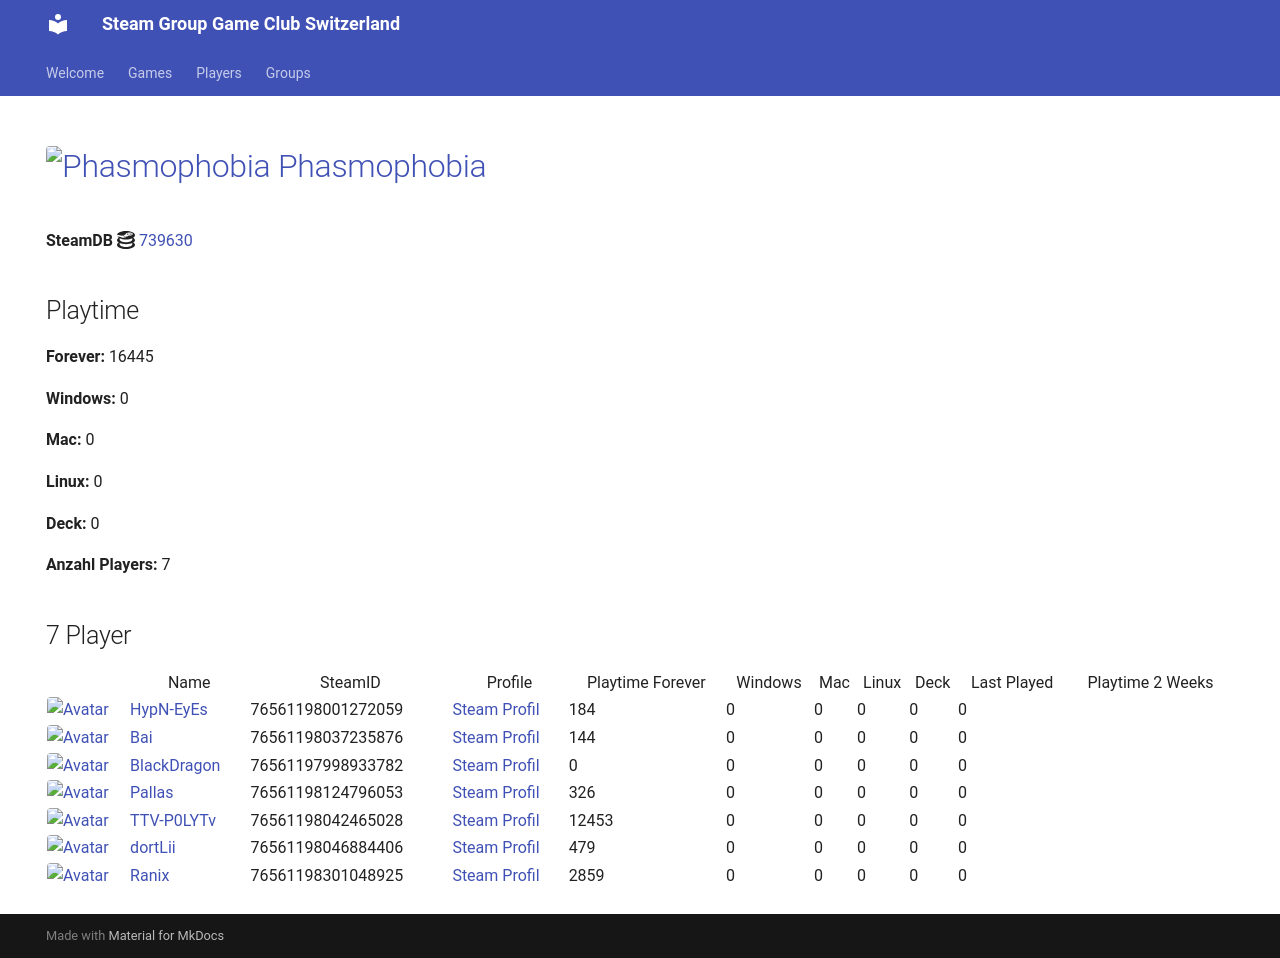

repository: Game-Club-Switzerland/steam.gameclub.ch · page: game/739630/index.html · generator: mkdocs

---
hide:
  - navigation
  - toc
---
# <a href="https://store.steampowered.com/app/739630"><img src="https://media.steampowered.com/steamcommunity/public/images/apps/739630/125673b382059f666ec81477173380a76e1df0be.jpg" alt="Phasmophobia" style="width:32px;height:32px;border-radius:4px;" /> Phasmophobia</a>

**SteamDB :simple-steamdb:** <a href="https://steamdb.info/app/739630">739630</a>

## Playtime

**Forever:** 45006

**Windows:** 0

**Mac:** 0

**Linux:** 0

**Deck:** 0

**Anzahl Players:** 11
## 11 Player

<table id="charts-table" class="display" style="width:100%">
            <thead>
                <tr>
                    <th></th>
                    <th>Name</th>
                    <th>SteamID</th>
                    <th>Profile</th>
                    <th>Playtime Forever</th>
                    <th>Windows</th>
                    <th>Mac</th>
                    <th>Linux</th>
                    <th>Deck</th>
                    <th>Last Played</th>
                    <th>Playtime 2 Weeks</th>
                </tr>
            </thead>
            <tbody>
        <tr>
<td><a href="/player/76561198001272059" target="_blank" title="HypN-EyEs"><img src="https://avatars.steamstatic.com/18cf9e93edbe79213f24fd277a0c8fc05e9ec68f_full.jpg" alt="Avatar" style="width:48px;height:48px;border-radius:4px;"></a></td><td><a href="/player/76561198001272059" target="_blank" title="HypN-EyEs">HypN-EyEs</a></td><td>76561198001272059</td><td><a href="https://steamcommunity.com/id/HypN-EyEs/" target="_blank">Steam Profil</a></td><td>184</td><td>0</td><td>0</td><td>0</td><td>0</td><td>0</td><td></td></tr>
<tr>
<td><a href="/player/76561198042465028" target="_blank" title="TTV-P0LYTv"><img src="https://avatars.steamstatic.com/95d8f1c00bbdc43e289e494f3dad027a6f930ac4_full.jpg" alt="Avatar" style="width:48px;height:48px;border-radius:4px;"></a></td><td><a href="/player/76561198042465028" target="_blank" title="TTV-P0LYTv">TTV-P0LYTv</a></td><td>76561198042465028</td><td><a href="https://steamcommunity.com/id/SSEhArDcOrE/" target="_blank">Steam Profil</a></td><td>9785</td><td>0</td><td>0</td><td>0</td><td>0</td><td>0</td><td>125</td></tr>
<tr>
<td><a href="/player/76561198112257105" target="_blank" title="ΠΞΧUS_4202"><img src="https://avatars.steamstatic.com/3bdc59e43871ad009c2d17b8eb58c61d73df17d0_full.jpg" alt="Avatar" style="width:48px;height:48px;border-radius:4px;"></a></td><td><a href="/player/76561198112257105" target="_blank" title="ΠΞΧUS_4202">ΠΞΧUS_4202</a></td><td>76561198112257105</td><td><a href="https://steamcommunity.com/id/NEXUS4202/" target="_blank">Steam Profil</a></td><td>22221</td><td>0</td><td>0</td><td>0</td><td>0</td><td>0</td><td></td></tr>
<tr>
<td><a href="/player/76561198037235876" target="_blank" title="Bai"><img src="https://avatars.steamstatic.com/ff66d7ecdb46a2149b8a34f896885c36a533e130_full.jpg" alt="Avatar" style="width:48px;height:48px;border-radius:4px;"></a></td><td><a href="/player/76561198037235876" target="_blank" title="Bai">Bai</a></td><td>76561198037235876</td><td><a href="https://steamcommunity.com/profiles/76561198037235876/" target="_blank">Steam Profil</a></td><td>144</td><td>0</td><td>0</td><td>0</td><td>0</td><td>0</td><td></td></tr>
<tr>
<td><a href="/player/76561197998933782" target="_blank" title="BlackDragon"><img src="https://avatars.steamstatic.com/2d67419dcbddc68d0d0f649777d0c77c84528b89_full.jpg" alt="Avatar" style="width:48px;height:48px;border-radius:4px;"></a></td><td><a href="/player/76561197998933782" target="_blank" title="BlackDragon">BlackDragon</a></td><td>76561197998933782</td><td><a href="https://steamcommunity.com/profiles/76561197998933782/" target="_blank">Steam Profil</a></td><td>0</td><td>0</td><td>0</td><td>0</td><td>0</td><td>0</td><td></td></tr>
<tr>
<td><a href="/player/76561198046884406" target="_blank" title="dortLii"><img src="https://avatars.steamstatic.com/590ad64cb45408ba7fbcff9c04381c55886614e0_full.jpg" alt="Avatar" style="width:48px;height:48px;border-radius:4px;"></a></td><td><a href="/player/76561198046884406" target="_blank" title="dortLii">dortLii</a></td><td>76561198046884406</td><td><a href="https://steamcommunity.com/profiles/76561198046884406/" target="_blank">Steam Profil</a></td><td>479</td><td>0</td><td>0</td><td>0</td><td>0</td><td>0</td><td></td></tr>
<tr>
<td><a href="/player/76561198089726608" target="_blank" title="IamAdi"><img src="https://avatars.steamstatic.com/fef49e7fa7e1997310d705b2a6158ff8dc1cdfeb_full.jpg" alt="Avatar" style="width:48px;height:48px;border-radius:4px;"></a></td><td><a href="/player/76561198089726608" target="_blank" title="IamAdi">IamAdi</a></td><td>76561198089726608</td><td><a href="https://steamcommunity.com/profiles/76561198089726608/" target="_blank">Steam Profil</a></td><td>323</td><td>0</td><td>0</td><td>0</td><td>0</td><td>0</td><td></td></tr>
<tr>
<td><a href="/player/76561198124796053" target="_blank" title="Pallas"><img src="https://avatars.steamstatic.com/4630dfff0852bfa9ba5d90058491e1b218af8dd6_full.jpg" alt="Avatar" style="width:48px;height:48px;border-radius:4px;"></a></td><td><a href="/player/76561198124796053" target="_blank" title="Pallas">Pallas</a></td><td>76561198124796053</td><td><a href="https://steamcommunity.com/profiles/76561198124796053/" target="_blank">Steam Profil</a></td><td>326</td><td>0</td><td>0</td><td>0</td><td>0</td><td>0</td><td></td></tr>
<tr>
<td><a href="/player/76561198016103694" target="_blank" title="[+]Dragnforce ©"><img src="https://avatars.steamstatic.com/ec719d4ea83640827307ebd9848325256da2fe86_full.jpg" alt="Avatar" style="width:48px;height:48px;border-radius:4px;"></a></td><td><a href="/player/76561198016103694" target="_blank" title="[+]Dragnforce ©">[+]Dragnforce ©</a></td><td>76561198016103694</td><td><a href="https://steamcommunity.com/profiles/76561198016103694/" target="_blank">Steam Profil</a></td><td>8637</td><td>0</td><td>0</td><td>0</td><td>0</td><td>0</td><td></td></tr>
<tr>
<td><a href="/player/76561198066790962" target="_blank" title="Hoangry"><img src="https://avatars.steamstatic.com/cc0672ed81e67ae2ccc5e1fe6d39aacdd1c94499_full.jpg" alt="Avatar" style="width:48px;height:48px;border-radius:4px;"></a></td><td><a href="/player/76561198066790962" target="_blank" title="Hoangry">Hoangry</a></td><td>76561198066790962</td><td><a href="https://steamcommunity.com/id/hoangry/" target="_blank">Steam Profil</a></td><td>48</td><td>0</td><td>0</td><td>0</td><td>0</td><td>0</td><td></td></tr>
<tr>
<td><a href="/player/76561198301048925" target="_blank" title="Ranix"><img src="https://avatars.steamstatic.com/f48e9b8d8417021a0558ee2fba57f700d81b0967_full.jpg" alt="Avatar" style="width:48px;height:48px;border-radius:4px;"></a></td><td><a href="/player/76561198301048925" target="_blank" title="Ranix">Ranix</a></td><td>76561198301048925</td><td><a href="https://steamcommunity.com/profiles/76561198301048925/" target="_blank">Steam Profil</a></td><td>2859</td><td>0</td><td>0</td><td>0</td><td>0</td><td>0</td><td></td></tr>
</tbody>
</table>
